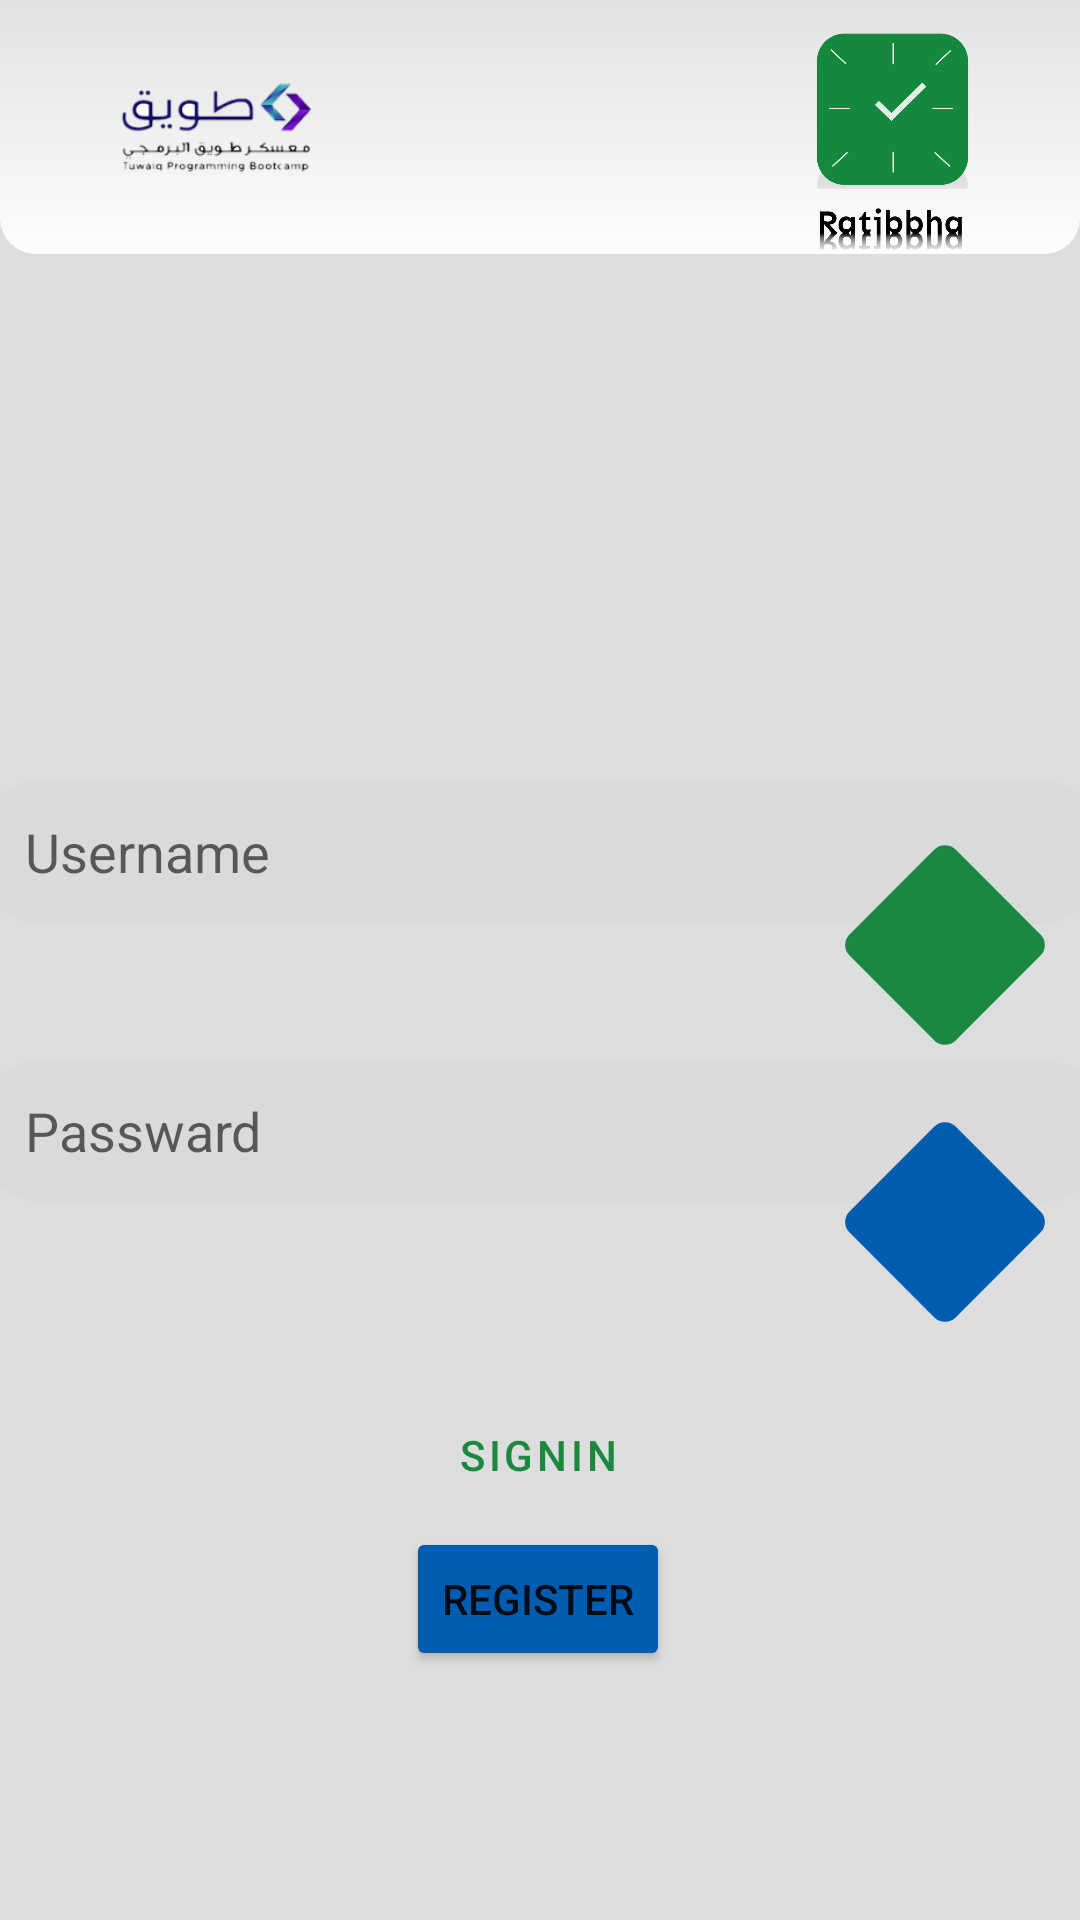

Produce the Android XML layout that renders to this screen, including the resource entries it uses.
<!-- AndroidManifest.xml: application theme Theme.Ratibbha -->
<!-- res/layout/fragment_login.xml -->
<?xml version="1.0" encoding="utf-8"?>
<androidx.constraintlayout.widget.ConstraintLayout xmlns:android="http://schemas.android.com/apk/res/android"
    xmlns:app="http://schemas.android.com/apk/res-auto"
    xmlns:tools="http://schemas.android.com/tools"
    android:id="@+id/frameLayout"
    android:layout_width="match_parent"
    android:layout_height="match_parent"
    android:background="@color/gray1"
    tools:context=".view.LoginFragment"
    tools:layout_editor_absoluteX="0dp"
    tools:layout_editor_absoluteY="20dp">

    <TextView
        android:id="@+id/upperBar"
        android:layout_width="match_parent"
        android:layout_height="100dp"
        android:layout_marginTop="-16dp"
        android:background="@drawable/rectangle"
        app:layout_constraintEnd_toEndOf="parent"
        app:layout_constraintHorizontal_bias="0.0"
        app:layout_constraintStart_toStartOf="parent"
        app:layout_constraintTop_toTopOf="parent" />

    <ImageView
        android:id="@+id/LogoImage"
        android:layout_width="107dp"
        android:layout_height="48dp"
        android:layout_marginStart="20dp"
        android:layout_marginTop="18dp"
        android:src="@drawable/tuwaiqlogo"
        app:layout_constraintStart_toStartOf="parent"
        app:layout_constraintTop_toTopOf="parent" />

    <ImageView
        android:id="@+id/AppLogoImage"
        android:layout_width="89dp"
        android:layout_height="90dp"
        android:layout_marginTop="4dp"
        android:layout_marginEnd="20dp"
        android:src="@drawable/rtibbhalogo"
        app:layout_constraintEnd_toEndOf="parent"
        app:layout_constraintHorizontal_bias="1.0"
        app:layout_constraintStart_toEndOf="@+id/LogoImage"
        app:layout_constraintTop_toTopOf="parent" />

    <EditText
        android:id="@+id/username_edit_textview_login"
        android:layout_width="379dp"
        android:layout_height="48dp"
        android:layout_marginLeft="40dp"
        android:layout_marginRight="40dp"
        android:background="@drawable/rectangle2"
        android:ems="10"
        android:hint="    Username"
        android:inputType="textPersonName"
        app:layout_constraintBottom_toBottomOf="parent"
        app:layout_constraintEnd_toEndOf="parent"
        app:layout_constraintStart_toStartOf="parent"
        app:layout_constraintTop_toBottomOf="@+id/upperBar"
        app:layout_constraintVertical_bias="0.346" />

    <EditText
        android:id="@+id/passward_edit_textview_login"
        android:layout_width="379dp"
        android:layout_height="48dp"
        android:layout_marginLeft="40dp"
        android:layout_marginTop="45dp"
        android:layout_marginRight="40dp"
        android:background="@drawable/rectangle2"
        android:ems="10"
        android:hint="    Passward"
        android:inputType="textPassword"
        app:layout_constraintEnd_toEndOf="parent"
        app:layout_constraintStart_toStartOf="parent"
        app:layout_constraintTop_toBottomOf="@+id/username_edit_textview_login" />

    <TextView
        android:id="@+id/userPassward_Square"
        android:layout_width="50dp"
        android:layout_height="50dp"
        android:layout_marginTop="36dp"
        android:layout_marginEnd="20dp"
        android:background="@drawable/rec"
        android:rotation="45"
        app:layout_constraintBottom_toBottomOf="parent"
        app:layout_constraintEnd_toEndOf="parent"
        app:layout_constraintHorizontal_bias="1.0"
        app:layout_constraintStart_toStartOf="@+id/passward_edit_textview_login"
        app:layout_constraintTop_toBottomOf="@+id/userName_Square2"
        app:layout_constraintVertical_bias="0.029" />

    <TextView
        android:id="@+id/userName_Square2"
        android:layout_width="50dp"
        android:layout_height="50dp"
        android:layout_marginTop="196dp"
        android:layout_marginEnd="20dp"
        android:background="@drawable/square"
        android:rotation="45"
        app:layout_constraintEnd_toEndOf="parent"
        app:layout_constraintHorizontal_bias="1.0"
        app:layout_constraintStart_toStartOf="@+id/username_edit_textview_login"
        app:layout_constraintTop_toBottomOf="@+id/AppLogoImage"
        tools:ignore="MissingConstraints" />

    <Button
        android:id="@+id/signin_button_login"
        style="@style/Widget.MaterialComponents.Button.OutlinedButton"
        android:layout_width="wrap_content"
        android:layout_height="wrap_content"
        android:layout_marginTop="60dp"
        android:text="signin"
        android:textColor="#1B8840"
        app:layout_constraintEnd_toEndOf="parent"
        app:layout_constraintHorizontal_bias="0.498"
        app:layout_constraintStart_toStartOf="parent"
        app:layout_constraintTop_toBottomOf="@+id/passward_edit_textview_login" />

    <Button
        android:id="@+id/register_button_register"
        android:layout_width="wrap_content"
        android:layout_height="wrap_content"
        android:backgroundTint="@color/blue"
        android:text="register"
        app:layout_constraintBottom_toBottomOf="parent"
        app:layout_constraintEnd_toEndOf="parent"
        app:layout_constraintHorizontal_bias="0.498"
        app:layout_constraintStart_toStartOf="parent"
        app:layout_constraintTop_toBottomOf="@+id/signin_button_login"
        app:layout_constraintVertical_bias="0.0" />

    <ImageView
        android:id="@+id/imageView3"
        android:layout_width="wrap_content"
        android:layout_height="wrap_content"
        android:layout_marginEnd="10dp"
        android:src="@drawable/ic_baseline_login_24"
        app:layout_constraintBottom_toBottomOf="@+id/userName_Square2"
        app:layout_constraintEnd_toEndOf="@+id/username_edit_textview_login"
        app:layout_constraintHorizontal_bias="0.48"
        app:layout_constraintStart_toStartOf="@+id/userName_Square2"
        app:layout_constraintTop_toTopOf="@+id/userName_Square2" />

    <ImageView
        android:id="@+id/imageView5"
        android:layout_width="wrap_content"
        android:layout_height="wrap_content"
        android:rotation="-30"
        android:src="@drawable/ic_baseline_vpn_key_24"
        app:layout_constraintBottom_toBottomOf="@+id/userPassward_Square"
        app:layout_constraintEnd_toEndOf="@+id/passward_edit_textview_login"
        app:layout_constraintHorizontal_bias="0.333"
        app:layout_constraintStart_toStartOf="@+id/userPassward_Square"
        app:layout_constraintTop_toTopOf="@+id/userPassward_Square" />

</androidx.constraintlayout.widget.ConstraintLayout>
<!-- resources referenced by this layout -->
<resources>
  <color name="blue">#005CB0</color>
  <color name="gray1">#DDDDDD</color>
  <!-- drawable rec (drawable) -->
  <?xml version="1.0" encoding="utf-8"?>
  <selector xmlns:android="http://schemas.android.com/apk/res/android">
  
  
      <item>
          <shape android:shape="rectangle">
              <solid android:color="@color/blue"/>
              <corners android:radius="5dp"/>
          </shape>
  
      </item>
  </selector>
  <!-- drawable rectangle (drawable) -->
  <?xml version="1.0" encoding="utf-8"?>
  <selector xmlns:android="http://schemas.android.com/apk/res/android">
  
  <item>
      <shape android:shape="rectangle">
          <solid android:color="#FFFFFF"/>
          <corners android:radius="12dp"/>
          <gradient android:angle="90"
              android:startColor="#F2FFFFFF"
              android:endColor="#00FFFFFF"/>
  
      </shape>
  
  </item>
  
  </selector>
  <!-- drawable rectangle2 (drawable) -->
  <?xml version="1.0" encoding="utf-8"?>
  <selector xmlns:android="http://schemas.android.com/apk/res/android">
  
  
      <item>
        <shape android:shape="rectangle">
            <solid android:color="@color/gg"/>
            <corners android:radius="50dp"/>
  
        </shape>
  
      </item>
  
  
  </selector>
  <!-- drawable rtibbhalogo: png bitmap (drawable-hdpi, 35634 bytes) -->
  <!-- drawable square (drawable) -->
  <?xml version="1.0" encoding="utf-8"?>
  <selector xmlns:android="http://schemas.android.com/apk/res/android">
  
      <item>
          <shape android:shape="rectangle">
              <solid android:color="@color/greenS"/>
              <corners android:radius="5dp"/>
          </shape>
      </item>
  
  </selector>
  <!-- drawable tuwaiqlogo: png bitmap (drawable-hdpi, 6766 bytes) -->
  <style name="Theme.Ratibbha" parent="Theme.MaterialComponents.DayNight.DarkActionBar">
          
          <item name="colorPrimary">@color/purple_500</item>
          <item name="colorPrimaryVariant">@color/purple_700</item>
          <item name="colorOnPrimary">@color/white</item>
          
          <item name="colorSecondary">@color/teal_200</item>
          <item name="colorSecondaryVariant">@color/teal_700</item>
          <item name="colorOnSecondary">@color/black</item>
          
          <item name="android:statusBarColor" tools:targetApi="l">?attr/colorPrimaryVariant</item>
          
      </style>
  <color name="gg">#14ACACAC</color>
  <color name="greenS">#1B8840</color>
  <color name="purple_500">#FF6200EE</color>
  <color name="purple_700">#FF3700B3</color>
  <color name="white">#FFFFFFFF</color>
  <color name="teal_200">#FF03DAC5</color>
  <color name="teal_700">#FF018786</color>
  <color name="black">#FF000000</color>
</resources>
